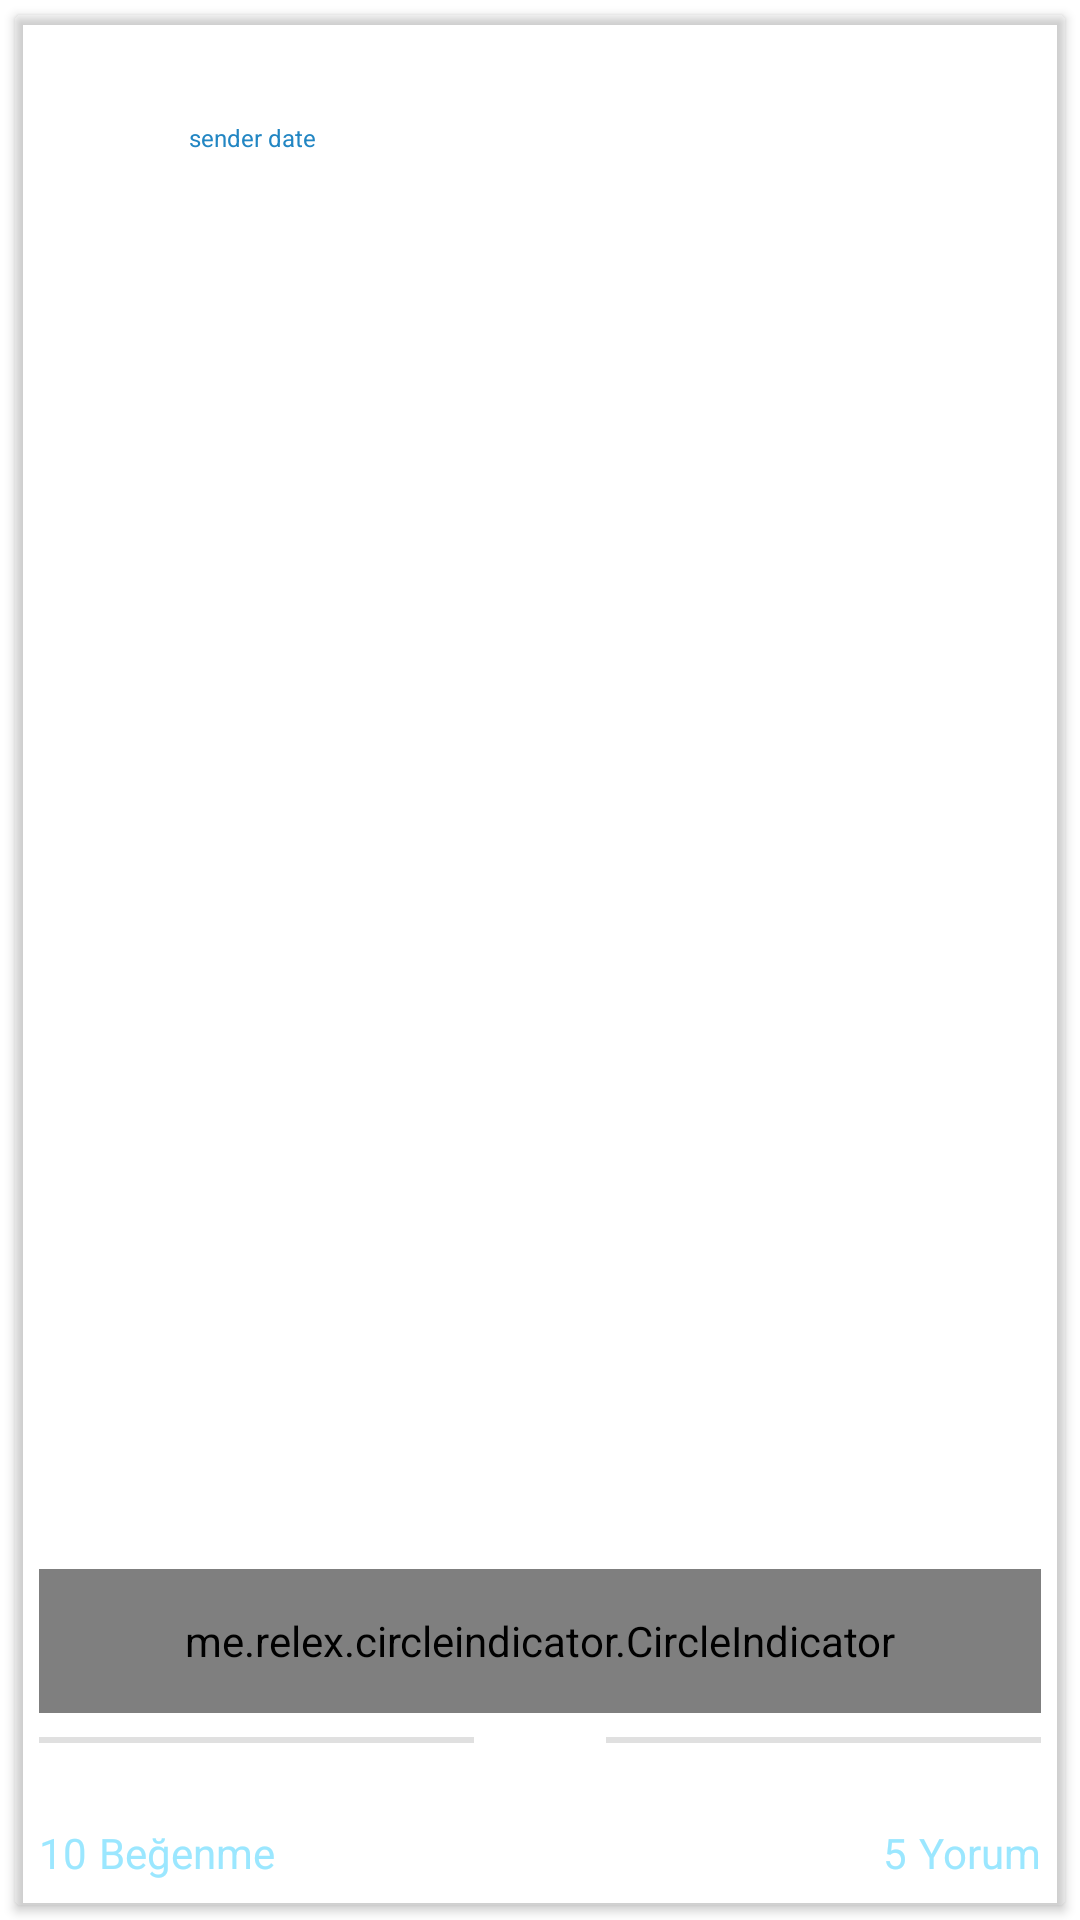

Reconstruct the res/layout file that produces this screen, plus the resources it refers to.
<!-- AndroidManifest.xml: application theme Theme.MainProjectTez -->
<!-- res/layout/card_home_post.xml -->
<?xml version="1.0" encoding="utf-8"?>
<LinearLayout xmlns:android="http://schemas.android.com/apk/res/android"
    xmlns:card_view="http://schemas.android.com/apk/res-auto"
    xmlns:tools="http://schemas.android.com/tools"
    android:layout_width="match_parent"
    android:layout_height="wrap_content"
    android:orientation="vertical">

    <androidx.cardview.widget.CardView
        android:id="@+id/cardpostToolbar"
        android:layout_width="match_parent"
        android:layout_height="match_parent"
        android:layout_margin="5dp"
        card_view:cardBackgroundColor="@android:color/transparent">

        <androidx.constraintlayout.widget.ConstraintLayout
            android:layout_width="match_parent"
            android:layout_height="match_parent">

            <androidx.constraintlayout.widget.ConstraintLayout
                android:id="@+id/constraintProf"
                android:layout_width="wrap_content"
                android:layout_height="match_parent"
                card_view:layout_constraintBottom_toTopOf="@+id/postRel"
                card_view:layout_constraintStart_toStartOf="parent"
                card_view:layout_constraintTop_toTopOf="parent">

                <TextView
                    android:id="@+id/postSenderdate"

                    android:layout_width="wrap_content"
                    android:layout_height="wrap_content"
                    android:layout_marginStart="8dp"
                    android:text="sender date"
                    android:textColor="@color/secondaryDark"
                    android:textSize="8sp"
                    card_view:layout_constraintStart_toEndOf="@+id/postProfilimg"
                    card_view:layout_constraintTop_toBottomOf="@+id/postsenderuser" />

                <ImageView
                    android:id="@+id/postProfilimg"
                    android:layout_width="40dp"
                    android:layout_height="40dp"
                    android:layout_margin="10dp"
                    android:layout_marginTop="8dp"
                    card_view:layout_constraintStart_toStartOf="parent"
                    card_view:layout_constraintTop_toTopOf="parent" />

                <TextView
                    android:id="@+id/postsenderuser"
                    android:layout_width="wrap_content"
                    android:layout_height="wrap_content"
                    android:layout_marginStart="8dp"
                    android:layout_marginTop="11dp"
                    android:text="username"
                    android:textColor="@color/white"
                    android:textSize="18sp"
                    card_view:layout_constraintStart_toEndOf="@+id/postProfilimg"
                    card_view:layout_constraintTop_toTopOf="parent" />
            </androidx.constraintlayout.widget.ConstraintLayout>


            <androidx.constraintlayout.widget.ConstraintLayout
                android:id="@+id/postRel"
                android:layout_width="0dp"
                android:layout_height="wrap_content"
                android:layout_marginStart="8dp"
                android:layout_marginEnd="8dp"
                android:layout_marginBottom="8dp"
                card_view:layout_constraintBottom_toTopOf="@+id/postlikelinear"
                card_view:layout_constraintEnd_toEndOf="parent"
                card_view:layout_constraintStart_toStartOf="parent">

                <RelativeLayout
                    android:id="@+id/daraRelative"
                    android:layout_width="match_parent"
                    android:layout_height="300dp"
                    android:layout_marginTop="8dp"
                    card_view:layout_constraintBottom_toBottomOf="parent"
                    card_view:layout_constraintEnd_toEndOf="parent"
                    card_view:layout_constraintStart_toStartOf="parent"
                    card_view:layout_constraintTop_toBottomOf="@+id/postText">

                    <androidx.viewpager.widget.ViewPager
                        android:id="@+id/pager"
                        android:layout_width="fill_parent"
                        android:layout_height="fill_parent"
                        android:layout_alignParentTop="true"
                        android:layout_marginTop="0dp" />

                    <me.relex.circleindicator.CircleIndicator
                        android:id="@+id/indicator"
                        android:layout_width="match_parent"
                        android:layout_height="48dp"
                        android:layout_alignParentBottom="true" />
                </RelativeLayout>

                <TextView
                    android:id="@+id/postText"
                    android:layout_width="wrap_content"
                    android:layout_height="wrap_content"
                    android:layout_below="@+id/postimg"
                    android:layout_centerHorizontal="true"
                    android:text="TextView"
                    android:textColor="#FFFFFF"
                    android:visibility="visible"
                    card_view:layout_constraintStart_toStartOf="parent"
                    card_view:layout_constraintTop_toTopOf="parent" />
            </androidx.constraintlayout.widget.ConstraintLayout>

            <LinearLayout
                android:id="@+id/postlikelinear"
                android:layout_width="145dp"
                android:layout_height="wrap_content"
                android:layout_marginStart="8dp"
                android:layout_marginBottom="8dp"
                android:orientation="vertical"
                card_view:layout_constraintBottom_toTopOf="@+id/postLikeCount"
                card_view:layout_constraintStart_toStartOf="parent">

                <View
                    android:id="@+id/view1"
                    android:layout_width="wrap_content"
                    android:layout_height="2dp"
                    android:background="#e0e0e0" />

                <TextView
                    android:id="@+id/postLike"
                    android:layout_width="wrap_content"
                    android:layout_height="wrap_content"
                    android:layout_gravity="center"
                    android:text="Beğen"
                    android:textColor="#FFFFFF" />

            </LinearLayout>

            <LinearLayout
                android:id="@+id/postCommentLinear"
                android:layout_width="145dp"
                android:layout_height="wrap_content"
                android:layout_marginEnd="8dp"
                android:layout_marginBottom="8dp"
                android:orientation="vertical"
                card_view:layout_constraintBottom_toTopOf="@+id/textviewY"
                card_view:layout_constraintEnd_toEndOf="parent">

                <View
                    android:id="@+id/view2"
                    android:layout_width="wrap_content"
                    android:layout_height="2dp"
                    android:background="#e0e0e0" />

                <TextView
                    android:id="@+id/postComment"
                    android:layout_width="wrap_content"
                    android:layout_height="wrap_content"
                    android:layout_gravity="center"
                    android:text="Yorum yap"
                    android:textColor="@color/white" />

            </LinearLayout>

            <TextView
                android:textColor="@color/secondaryLight"
                android:id="@+id/postLikeCount"
                android:layout_width="wrap_content"
                android:layout_height="wrap_content"
                android:layout_marginStart="8dp"
                android:layout_marginBottom="8dp"
                android:text="10"
                card_view:layout_constraintBottom_toBottomOf="parent"
                card_view:layout_constraintStart_toStartOf="parent" />

            <TextView
                android:id="@+id/TextViewL"
                android:layout_width="wrap_content"
                android:layout_height="wrap_content"
                android:layout_marginStart="4dp"
                android:layout_marginLeft="4dp"
                android:layout_marginBottom="8dp"
                android:textColor="@color/secondaryLight"
                android:text="Beğenme"
                card_view:layout_constraintBottom_toBottomOf="parent"
                card_view:layout_constraintStart_toEndOf="@+id/postLikeCount" />

            <TextView
                android:id="@+id/textviewY"
                android:layout_width="wrap_content"
                android:layout_height="wrap_content"
                android:layout_marginEnd="8dp"
                android:textColor="@color/secondaryLight"
                android:layout_marginBottom="8dp"
                android:text="Yorum"
                card_view:layout_constraintBottom_toBottomOf="parent"
                card_view:layout_constraintEnd_toEndOf="parent" />

            <TextView
                android:id="@+id/postCommentCount"
                android:layout_width="wrap_content"
                android:layout_height="wrap_content"
                android:layout_marginEnd="4dp"
                android:layout_marginRight="4dp"
                android:layout_marginBottom="8dp"
                android:text="5"
                android:textColor="@color/secondaryLight"
                card_view:layout_constraintBottom_toBottomOf="parent"
                card_view:layout_constraintEnd_toStartOf="@+id/textviewY" />

        </androidx.constraintlayout.widget.ConstraintLayout>
    </androidx.cardview.widget.CardView>
</LinearLayout>
<!-- resources referenced by this layout -->
<resources>
  <color name="secondaryDark">#2286c3</color>
  <color name="secondaryLight">#9be7ff</color>
  <color name="white">#FFFFFFFF</color>
  <style name="Theme.MainProjectTez" parent="Theme.MaterialComponents.DayNight.DarkActionBar">
          
          <item name="colorPrimary">@color/purple_500</item>
          <item name="colorPrimaryVariant">@color/purple_700</item>
          <item name="colorOnPrimary">@color/white</item>
          
          <item name="colorSecondary">@color/teal_200</item>
          <item name="colorSecondaryVariant">@color/teal_700</item>
          <item name="colorOnSecondary">@color/black</item>
          
          <item name="android:statusBarColor" tools:targetApi="l">?attr/colorPrimaryVariant</item>
          
      </style>
  <color name="purple_500">#FF6200EE</color>
  <color name="purple_700">#FF3700B3</color>
  <color name="teal_200">#FF03DAC5</color>
  <color name="teal_700">#FF018786</color>
  <color name="black">#FF000000</color>
</resources>
